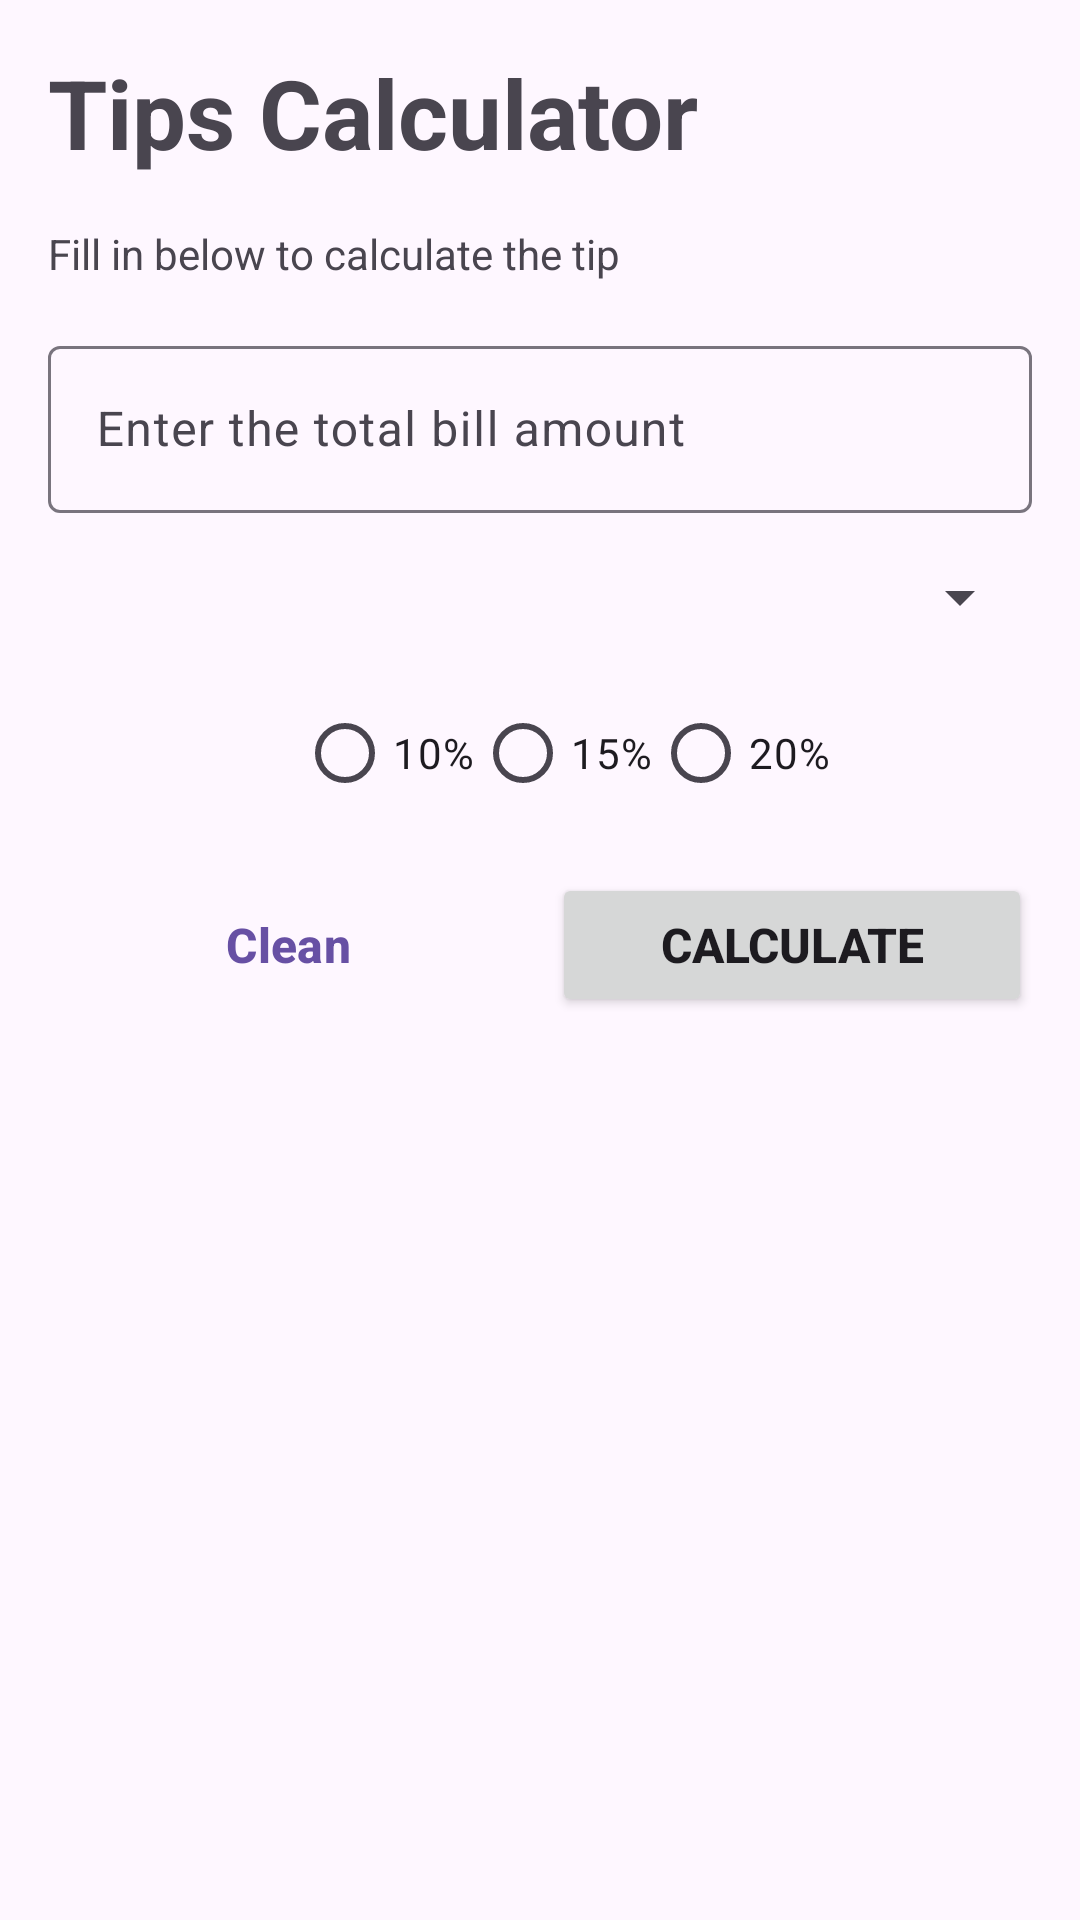

Android layout source for this screen:
<!-- AndroidManifest.xml: activity theme Theme.LayoutApplication -->
<!-- res/layout/activity_main.xml -->
<?xml version="1.0" encoding="utf-8"?>
<androidx.constraintlayout.widget.ConstraintLayout xmlns:android="http://schemas.android.com/apk/res/android"
    xmlns:app="http://schemas.android.com/apk/res-auto"
    xmlns:tools="http://schemas.android.com/tools"
    android:layout_width="match_parent"
    android:layout_height="match_parent">

    <TextView
        android:id="@+id/tv_title"
        style="@style/Title"
        android:layout_width="match_parent"
        android:layout_height="wrap_content"
        android:layout_margin="16dp"
        android:text="Tips Calculator"
        app:layout_constraintEnd_toEndOf="parent"
        app:layout_constraintStart_toStartOf="parent"
        app:layout_constraintTop_toTopOf="parent" />

    <TextView
        android:id="@+id/tv_subtitle"
        android:layout_width="match_parent"
        android:layout_height="wrap_content"
        android:layout_margin="16dp"
        android:text="Fill in below to calculate the tip"
        app:layout_constraintEnd_toEndOf="parent"
        app:layout_constraintStart_toStartOf="parent"
        app:layout_constraintTop_toBottomOf="@+id/tv_title" />

    <com.google.android.material.textfield.TextInputLayout
        android:id="@+id/til_total"
        android:layout_width="match_parent"
        android:layout_height="wrap_content"
        android:layout_margin="16dp"
        app:layout_constraintEnd_toEndOf="parent"
        app:layout_constraintStart_toStartOf="parent"
        app:layout_constraintTop_toBottomOf="@+id/tv_subtitle">

        <com.google.android.material.textfield.TextInputEditText
            android:id="@+id/tie_total"
            android:layout_width="match_parent"
            android:layout_height="match_parent"
            android:hint="Enter the total bill amount"
            android:inputType="numberDecimal"
            tools:ignore="TouchTargetSizeCheck" />

    </com.google.android.material.textfield.TextInputLayout>

    <Spinner
        android:id="@+id/spinner_number_of_people"
        android:layout_width="match_parent"
        android:layout_height="wrap_content"
        android:layout_margin="16dp"
        app:layout_constraintEnd_toEndOf="parent"
        app:layout_constraintStart_toStartOf="parent"
        app:layout_constraintTop_toBottomOf="@+id/til_total" />


    <RadioGroup
        android:id="@+id/rg_percentage"
        android:layout_width="match_parent"
        android:layout_height="wrap_content"
        android:layout_marginStart="16dp"
        android:layout_marginTop="16dp"
        android:gravity="center_horizontal"
        android:orientation="horizontal"
        app:layout_constraintEnd_toEndOf="@id/spinner_number_of_people"
        app:layout_constraintStart_toStartOf="@id/spinner_number_of_people"
        app:layout_constraintTop_toBottomOf="@id/spinner_number_of_people">

        <RadioButton
            android:id="@+id/rb_option_one"
            android:layout_width="wrap_content"
            android:layout_height="wrap_content"
            android:text="10%" />

        <RadioButton
            android:id="@+id/rb_option_two"
            android:layout_width="wrap_content"
            android:layout_height="wrap_content"
            android:text="15%" />

        <RadioButton
            android:id="@+id/rb_option_three"
            android:layout_width="wrap_content"
            android:layout_height="wrap_content"
            android:text="20%" />

    </RadioGroup>

    <com.google.android.material.button.MaterialButton
        android:id="@+id/btn_clean"
        style="@style/Widget.Material3.Button.TextButton"
        android:layout_width="0dp"
        android:layout_height="wrap_content"
        android:layout_marginTop="16dp"
        android:layout_marginEnd="4dp"
        android:text="Clean"
        android:textSize="16sp"
        android:textStyle="bold"
        app:layout_constraintEnd_toStartOf="@+id/btn_guideline"
        app:layout_constraintStart_toStartOf="@+id/spinner_number_of_people"
        app:layout_constraintTop_toBottomOf="@+id/rg_percentage" />


    <androidx.constraintlayout.widget.Guideline
        android:id="@+id/btn_guideline"
        android:layout_width="wrap_content"
        android:layout_height="wrap_content"
        android:orientation="vertical"
        app:layout_constraintGuide_percent="0.5" />

    <Button
        android:id="@+id/btn_calculate"
        android:layout_width="0dp"
        android:layout_height="wrap_content"
        android:layout_marginStart="4dp"
        android:layout_marginTop="16dp"
        android:text="Calculate"
        android:textSize="16sp"
        android:textStyle="bold"
        app:layout_constraintEnd_toEndOf="@+id/spinner_number_of_people"
        app:layout_constraintStart_toEndOf="@+id/btn_guideline"
        app:layout_constraintTop_toBottomOf="@+id/rg_percentage" />


</androidx.constraintlayout.widget.ConstraintLayout>
<!-- resources referenced by this layout -->
<resources>
  <style name="Title" parent="Widget.AppCompat.TextView">
          <item name="android:textSize">32sp</item>
          <item name="android:textStyle">bold</item>
      </style>
  <style name="Theme.LayoutApplication" parent="Base.Theme.LayoutApplication">
          
      </style>
  <style name="Base.Theme.LayoutApplication" parent="Theme.Material3.DayNight.NoActionBar">
          
          
      </style>
</resources>
